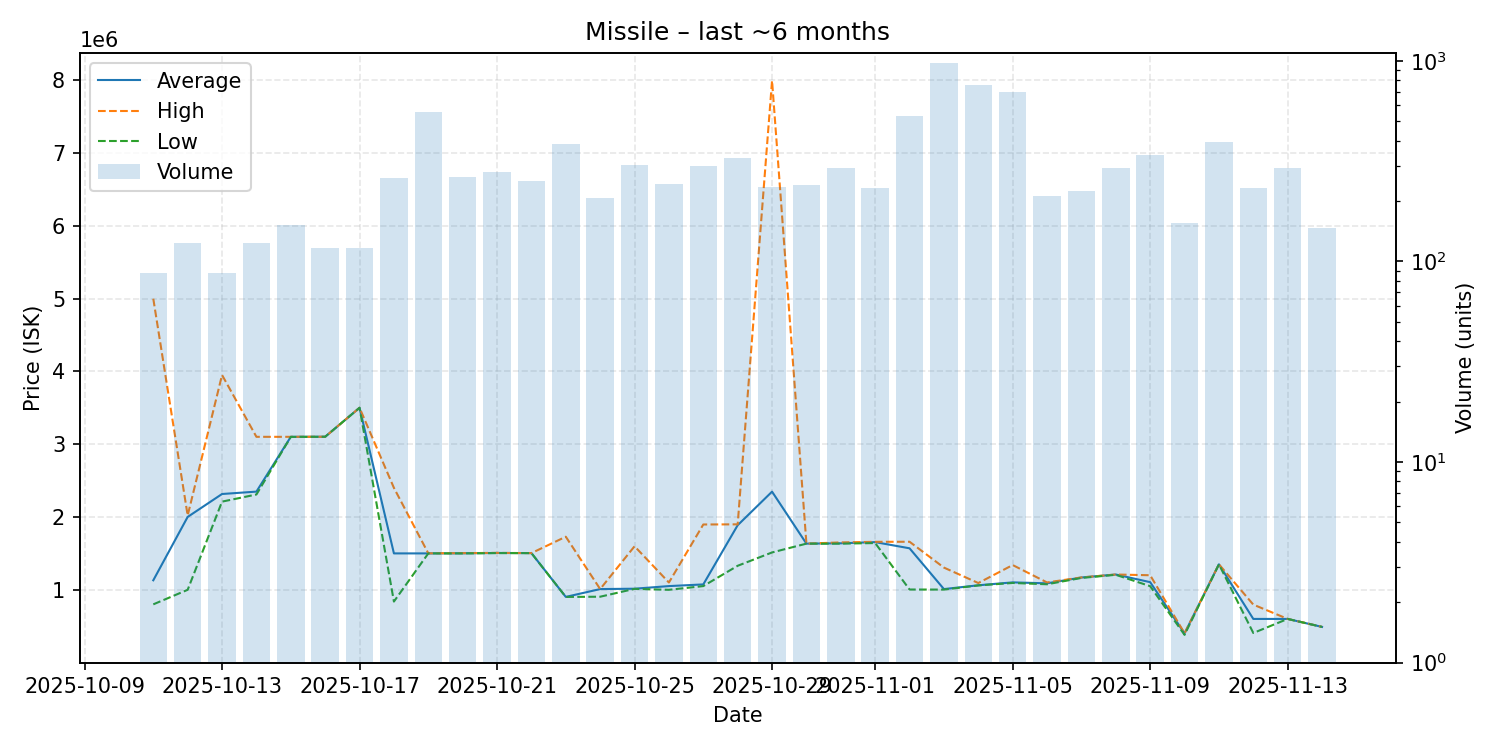

Values plotted in this chart, from the file beside it:
date, average, highest, lowest, order_count, volume
2025-10-11, 1130601, 4998000, 800200, 88, 88
2025-10-12, 2001000, 2020000, 1000000, 87, 123
2025-10-13, 2315739, 3950000, 2211000, 78, 88
2025-10-14, 2348500, 3101000, 2309000, 95, 124
2025-10-15, 3101000, 3101000, 3100000, 87, 152
2025-10-16, 3102000, 3102000, 3102000, 105, 117
2025-10-17, 3500000, 3500000, 3500000, 90, 116
2025-10-18, 1500000, 2400000, 838500, 232, 260
2025-10-19, 1500000, 1501000, 1500000, 262, 556
2025-10-20, 1501000, 1504000, 1500000, 202, 263
2025-10-21, 1506000, 1507000, 1504000, 225, 279
2025-10-22, 1504000, 1504000, 1504000, 199, 252
2025-10-23, 902600, 1729000, 902000, 213, 386
2025-10-24, 1010000, 1010000, 905100, 154, 208
2025-10-25, 1015000, 1598000, 1013000, 187, 304
2025-10-26, 1051000, 1100000, 1000000, 195, 244
2025-10-27, 1074000, 1897000, 1051000, 131, 298
2025-10-28, 1887000, 1899000, 1330000, 163, 327
2025-10-29, 2348000, 7992000, 1513000, 143, 234
2025-10-30, 1634000, 1634000, 1634000, 181, 240
2025-10-31, 1638500, 1651000, 1634000, 159, 292
2025-11-01, 1655000, 1659000, 1642000, 157, 233
2025-11-02, 1570000, 1660000, 1004000, 290, 532
2025-11-03, 1010000, 1305000, 1003000, 437, 970
2025-11-04, 1062000, 1093000, 1060000, 303, 759
2025-11-05, 1102000, 1340000, 1094000, 188, 702
2025-11-06, 1089000, 1101000, 1076000, 119, 212
2025-11-07, 1169000, 1170000, 1163000, 116, 224
2025-11-08, 1210000, 1210000, 1206000, 123, 291
2025-11-09, 1105000, 1200000, 1050000, 145, 340
2025-11-10, 401400, 402400, 381000, 81, 155
2025-11-11, 1350000, 1350000, 1350000, 88, 392
2025-11-12, 600000, 796700, 406750, 60, 231
2025-11-13, 600000, 600000, 600000, 54, 293
2025-11-14, 490200, 490950, 490200, 58, 146
